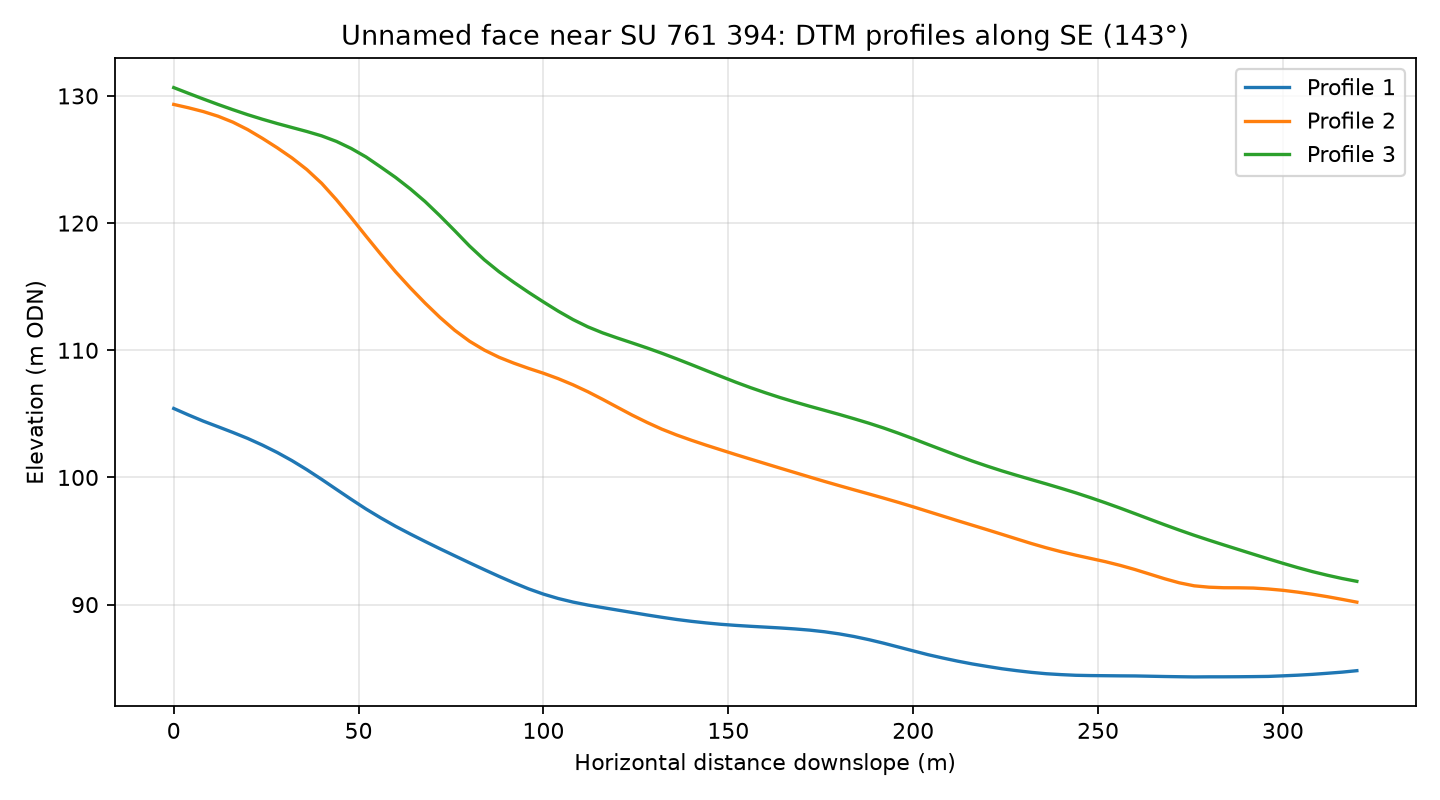

Data behind this chart, as committed beside it:
profile, distance_m, elevation_m
1, 0.0, 105.4
1, 4.0, 104.9
1, 8.0, 104.4
1, 12.0, 104
1, 16.0, 103.5
1, 20.0, 103.1
1, 24.0, 102.5
1, 28.0, 102
1, 32.0, 101.3
1, 36.0, 100.6
1, 40.0, 99.85
1, 44.0, 99.06
1, 48.0, 98.28
1, 52.0, 97.52
1, 56.0, 96.82
1, 60.0, 96.16
1, 64.0, 95.55
1, 68.0, 94.96
1, 72.0, 94.39
1, 76.0, 93.84
1, 80.0, 93.29
1, 84.0, 92.75
1, 88.0, 92.22
1, 92.0, 91.71
1, 96.0, 91.24
1, 100.0, 90.82
1, 104.0, 90.48
1, 108.0, 90.2
1, 112.0, 89.97
1, 116.0, 89.77
1, 120.0, 89.57
1, 124.0, 89.38
1, 128.0, 89.19
1, 132.0, 89
1, 136.0, 88.83
1, 140.0, 88.69
1, 144.0, 88.56
1, 148.0, 88.45
1, 152.0, 88.37
1, 156.0, 88.3
1, 160.0, 88.23
1, 164.0, 88.17
1, 168.0, 88.09
1, 172.0, 87.99
1, 176.0, 87.87
1, 180.0, 87.7
1, 184.0, 87.49
1, 188.0, 87.25
1, 192.0, 86.97
1, 196.0, 86.67
1, 200.0, 86.36
1, 204.0, 86.06
1, 208.0, 85.8
1, 212.0, 85.56
1, 216.0, 85.33
1, 220.0, 85.14
1, 224.0, 84.96
1, 228.0, 84.81
1, 232.0, 84.67
1, 236.0, 84.57
... 183 more rows
